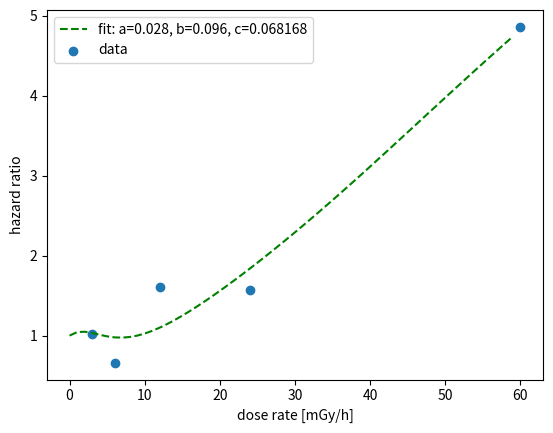

Reproduce this figure in Python.
# b
from scipy.optimize import curve_fit
import matplotlib.pyplot as plt
import numpy as np


def function(x, a, b, c):
    return np.exp(- a * x**2 * np.exp(-b * x)) + c * x


dose = [3, 6, 12, 24, 60]  #, 30000]
data3 = [1.02, 0.66, 1.61, 1.57, 4.86] # , 5.59]  # Imaoka 19

popt3, pcov3 = curve_fit(function, dose, data3, bounds=([-0, 0, 0], [2., 2., 0.5]))
print(popt3)

plt.plot(range(60), [function(x, popt3[0], popt3[1], popt3[2]) for x in range(60)], 'g--', label='fit: a=%.3f, b=%.3f, c=%.6f' % tuple(popt3))
plt.xlabel("dose rate [mGy/h]")
plt.ylabel("hazard ratio")
# plt.xscale("log")
plt.scatter(dose, data3, label="data")
plt.legend()
plt.show()
